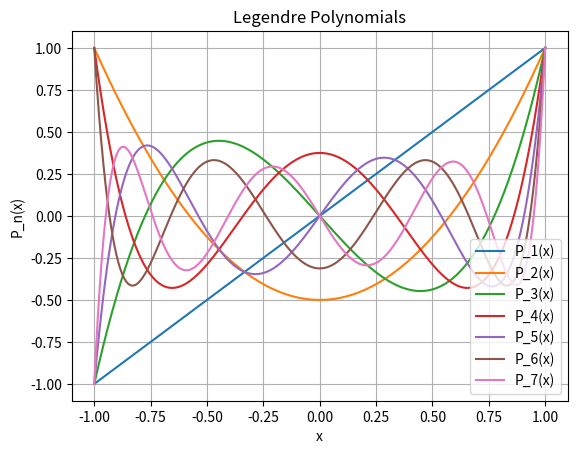

Here is the Python script that generated this plot:
import numpy as np
from scipy import special
import matplotlib.pyplot as plt

x = np.linspace(-1, 1, 1000)

for n in range(1, 8):
    y = special.legendre(n)(x)
    plt.plot(x, y, label=f'P_{n}(x)')

plt.title('Legendre Polynomials')
plt.xlabel('x')
plt.ylabel('P_n(x)')
plt.legend()
plt.grid(True)
plt.show()
